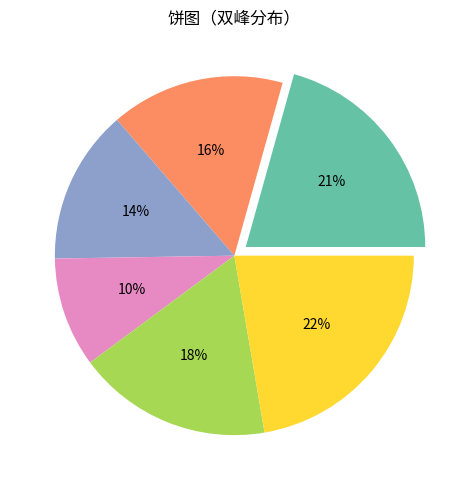

Here is the Python script that generated this plot:
"""饼图（双峰分布）
数据可视化示例（matplotlib）。占比饼图（含突出块）。
运行后在当前目录生成 'viz_pie_d8'_preview.png。
"""
import matplotlib
matplotlib.use("Agg")
import matplotlib.pyplot as plt
import numpy as np

rng = np.random.default_rng(14)
fig, ax = plt.subplots(figsize=(8, 5))
data = np.abs(np.array(np.concatenate([rng.normal(2.5, 0.4, 30), rng.normal(7.5, 0.6, 30)]))[:6])
wedges, texts, autot = ax.pie(data, autopct='%1.0f%%',
        colors=plt.cm.Set2.colors, explode=[0.08] + [0] * 5)
ax.set_title("饼图（双峰分布）")
plt.tight_layout()
plt.savefig("'viz_pie_d8'_preview.png", dpi=110)
print("已生成 'viz_pie_d8'_preview.png")
